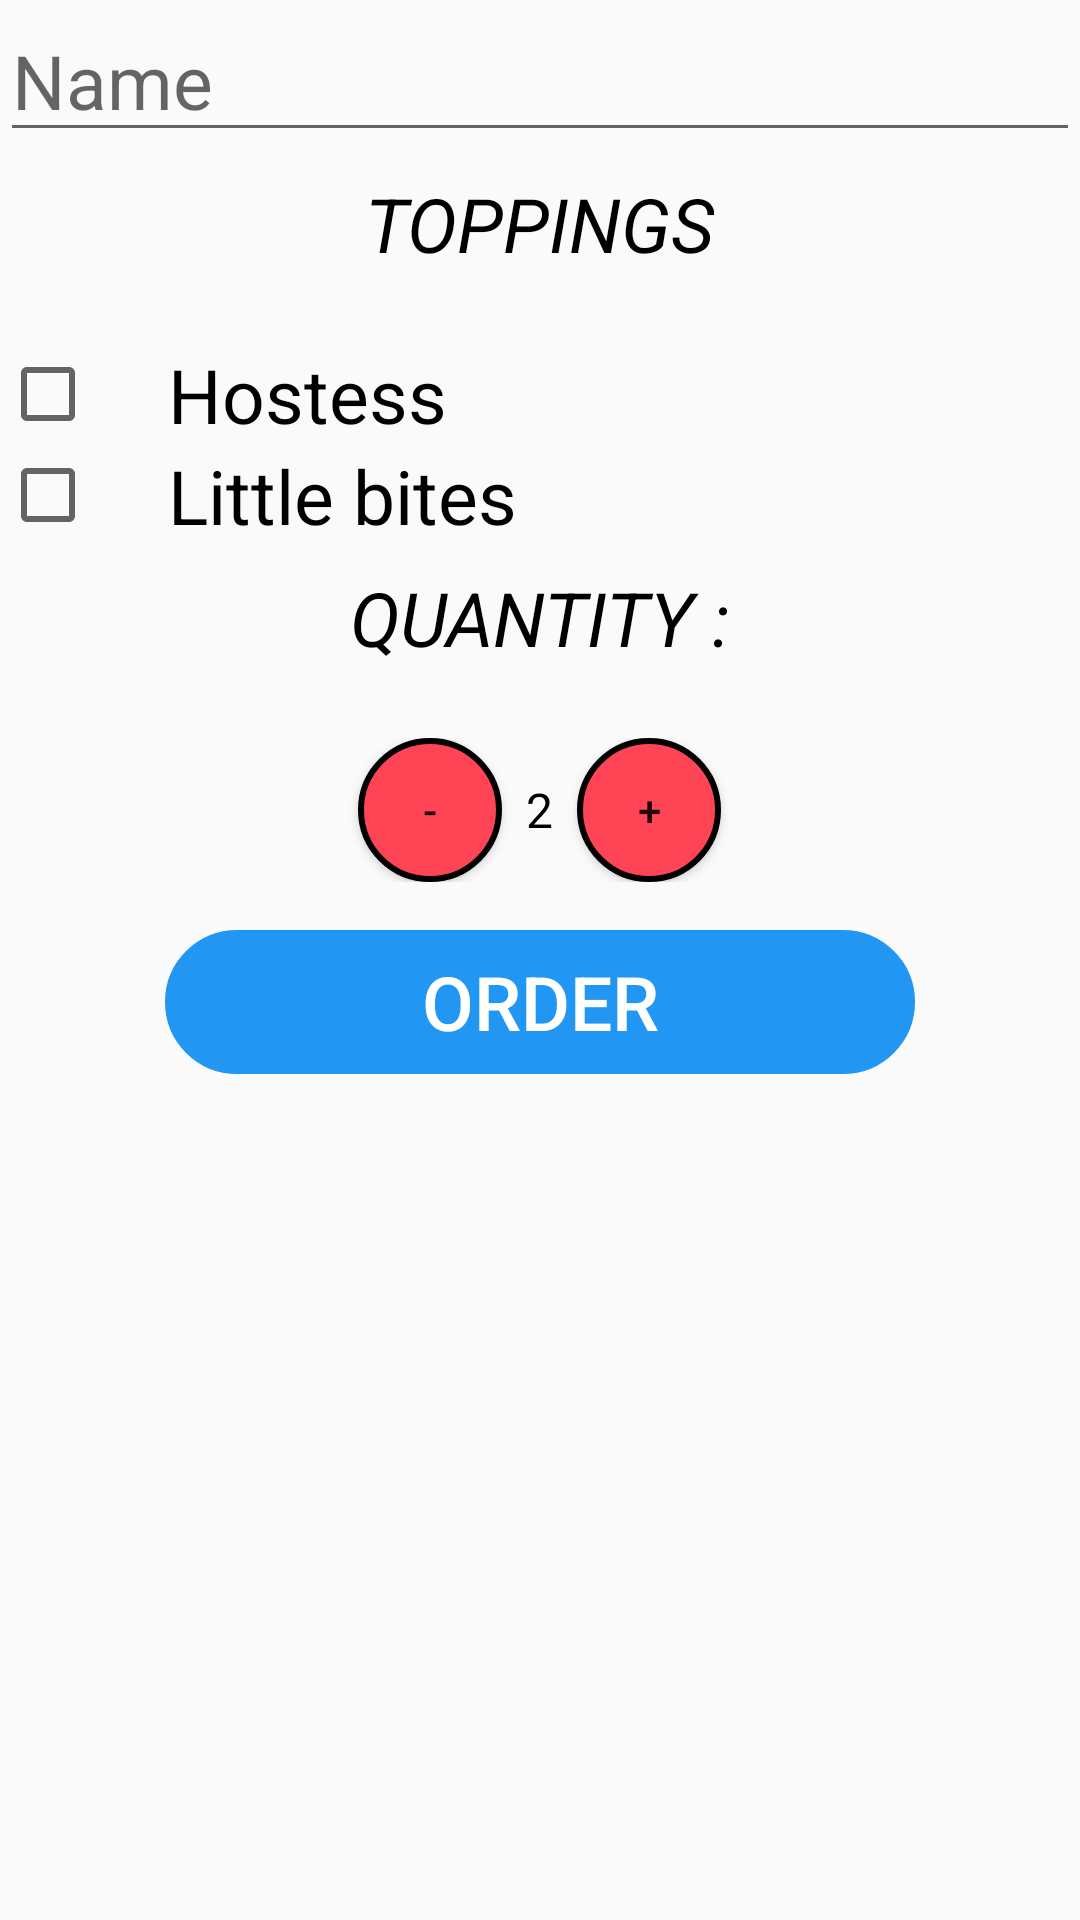

The Android layout XML behind this screen, and the referenced resources:
<!-- AndroidManifest.xml: application theme AppTheme -->
<!-- res/layout/activity_snacks.xml -->
<?xml version="1.0" encoding="utf-8"?>
<ScrollView xmlns:android="http://schemas.android.com/apk/res/android"
    android:layout_height="match_parent"
    android:layout_width="match_parent"
    android:layout_gravity="center"

    xmlns:tools="http://schemas.android.com/tools"
    tools:context=".SnacksActivity">

    <LinearLayout xmlns:android="http://schemas.android.com/apk/res/android"
        xmlns:app="http://schemas.android.com/apk/res-auto"
        android:layout_width="match_parent"
        android:layout_height="match_parent"

        android:orientation="vertical"
        >

        <EditText
            android:id="@+id/name_feild"
            android:layout_width="match_parent"
            android:layout_height="wrap_content"
            android:hint="Name"
            android:textSize="25sp"
            android:textColor="#000000"
            android:inputType="textCapWords" />

        <TextView
            style="@style/HeaderTextStyle"
            android:text="@string/Topping"
            android:layout_gravity="center"
            android:textSize="25sp"
            android:textColor="@android:color/black" />

        <CheckBox
            android:id="@+id/hostess_checkbox"
            android:layout_width="wrap_content"
            android:layout_height="wrap_content"
            android:text="Hostess"
            android:textSize="25sp"
            android:paddingLeft="24dp" />

        <CheckBox
            android:id="@+id/littlebites_checkbox"
            android:layout_width="wrap_content"
            android:layout_height="wrap_content"
            android:text="Little bites"
            android:textSize="25sp"
            android:paddingLeft="24dp" />

        <TextView
            style="@style/HeaderTextStyle"
            android:text="@string/Quantity"
            android:textSize="25sp"
            android:layout_gravity="center"
            android:textColor="@android:color/black" />

        <LinearLayout
            android:layout_width="match_parent"
            android:gravity="center"
            android:layout_height="wrap_content"
            android:orientation="horizontal">

            <Button
                android:layout_width="48dp"
                android:layout_height="48dp"
                android:onClick="decrement"
                android:background="@drawable/button_background"
                android:text="-" />

            <TextView
                android:id="@+id/quantity_text_view"
                android:layout_width="wrap_content"
                android:layout_height="wrap_content"
                android:paddingLeft="8dp"
                android:paddingRight="8dp"
                android:text="2"
                android:textColor="@android:color/black"
                android:textSize="16sp" />

            <Button
                android:layout_width="48dp"
                android:layout_height="48dp"
                android:background="@drawable/button_background"
                android:onClick="increment"
                android:text="+" />

        </LinearLayout>



        <Button
            android:layout_width="250dp"
            android:layout_height="wrap_content"
            android:gravity="center"
            android:layout_gravity="center"
            android:layout_marginTop="16dp"
            android:background="@drawable/brt_shape"
            android:onClick="submitOrder"
            android:textColor="#ffffff"
            android:textSize="25sp"
            android:backgroundTint="#2196F3"
            android:text="ORDER" />

        <LinearLayout
            android:layout_width="match_parent"
            android:layout_height="match_parent"
            android:orientation="vertical"></LinearLayout>

    </LinearLayout>
</ScrollView>
<!-- resources referenced by this layout -->
<resources>
  <!-- drawable brt_shape (drawable) -->
  <?xml version="1.0" encoding="utf-8"?>
  <shape xmlns:android="http://schemas.android.com/apk/res/android"
      android:shape="rectangle">
      <corners android:radius="60dp" />
      <stroke
          android:width="5dp"
          android:color="#FFFFFF" />
  </shape>
  <!-- drawable button_background (drawable-v24) -->
  <?xml version="1.0" encoding="utf-8"?>
  <selector xmlns:android="http://schemas.android.com/apk/res/android">
      <item>
          <shape android:shape="rectangle">
              <solid android:color="#F45"/>
              <stroke android:color="#000000" android:width="2dp" />
              
              <corners android:radius="35dp" />
          </shape>
      </item>
  </selector>
  <string name="Quantity">Quantity :</string>
  <string name="Topping">Toppings</string>
  <style name="HeaderTextStyle">
          <item name="android:layout_width">wrap_content</item>
          <item name="android:layout_height">48dp</item>
          <item name="android:gravity">center_vertical</item>
          <item name="android:textAllCaps">true</item>
          <item name="android:textSize">15sp</item>
          <item name="android:layout_marginBottom">16dp</item>
          <item name="android:paddingLeft">16dp</item>
          <item name="android:paddingRight">16dp</item>
          <item name=" android:textColor">@android:color/black</item>
          <item name="android:textStyle">italic</item>
      </style>
  <style name="AppTheme" parent="Theme.AppCompat.DayNight.DarkActionBar">
          
          <item name="colorPrimary">#000000</item>
          <item name="colorPrimaryDark">#484848</item>
          <item name="colorAccent">#4CAF50</item>
      </style>
</resources>
